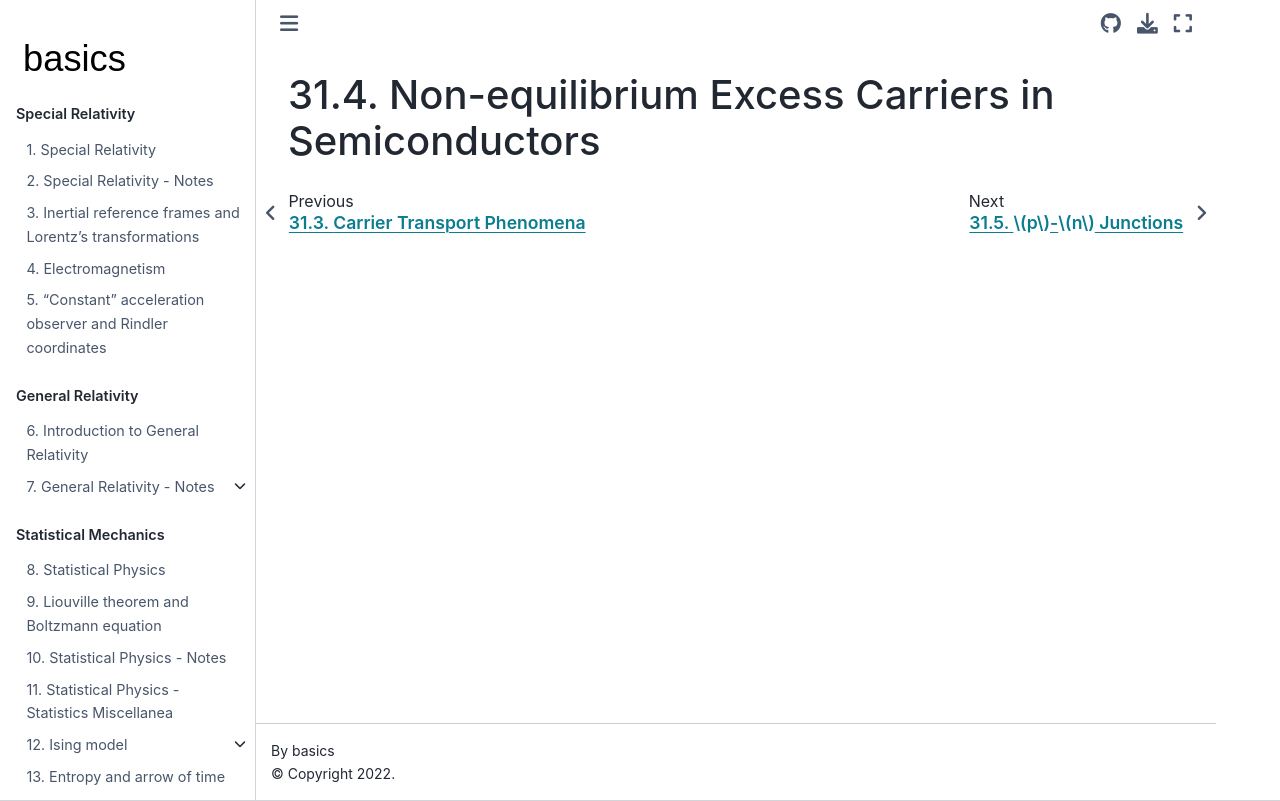

repository: Basics2022/bbooks-physics-modern · page: ch/solid-state/semiconductors-non-equilibrium.html · generator: jekyll

(semiconductors:non-equilibrium)=
# Non-equilibrium Excess Carriers in Semiconductors
